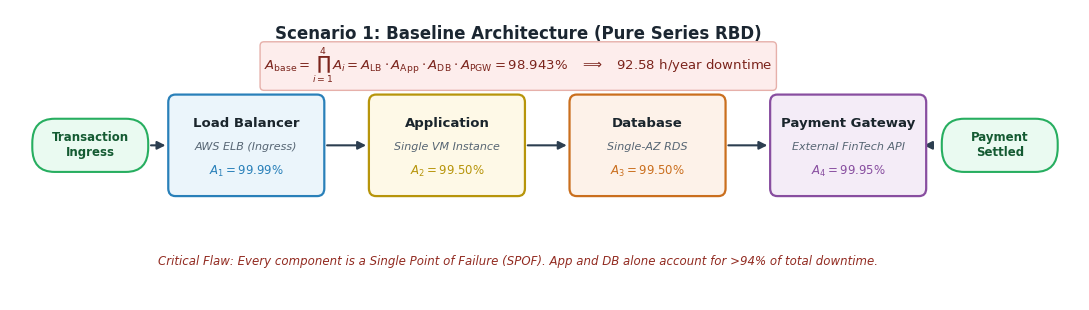

Write the Python code that produced this figure. (Note: this script raises an exception after producing the figure.)
"""
Reliability Block Diagram (RBD) Generator for Cloud Payment Architectures.

This module renders high-resolution publication-quality vector diagrams (PDF and
PNG >= 300 DPI) for the Systems Reliability Engineering project (Milestone 1, Issue #1).
"""

import os
from pathlib import Path
from typing import List, Optional, Tuple
import matplotlib.pyplot as plt
import matplotlib.patches as patches
from matplotlib.path import Path as MPath


def set_plot_style():
    """Configure matplotlib style for clean IEEE-grade publication diagrams."""
    plt.rcParams.update({
        "font.family": "sans-serif",
        "font.sans-serif": ["DejaVu Sans", "Helvetica", "Arial"],
        "mathtext.fontset": "dejavusans",
        "figure.autolayout": False,
        "axes.edgecolor": "#333333",
        "axes.linewidth": 0.8,
    })


def draw_block(
    ax,
    center_x: float,
    center_y: float,
    width: float,
    height: float,
    title: str,
    subtitle: str,
    availability_text: str,
    facecolor: str = "#EBF5FB",
    edgecolor: str = "#2980B9",
    corner_radius: float = 0.08,
):
    """Draw a single functional subsystem block with title, subtitle, and SLA metrics."""
    x0 = center_x - width / 2.0
    y0 = center_y - height / 2.0
    box = patches.FancyBboxPatch(
        (x0, y0),
        width,
        height,
        boxstyle=f"round,pad=0.0,rounding_size={corner_radius}",
        facecolor=facecolor,
        edgecolor=edgecolor,
        linewidth=1.6,
        zorder=3,
    )
    ax.add_patch(box)

    # Title
    ax.text(
        center_x,
        center_y + height * 0.22,
        title,
        ha="center",
        va="center",
        fontsize=9.5,
        fontweight="bold",
        color="#1A252C",
        zorder=4,
    )
    # Subtitle
    ax.text(
        center_x,
        center_y - height * 0.02,
        subtitle,
        ha="center",
        va="center",
        fontsize=8.0,
        fontstyle="italic",
        color="#566573",
        zorder=4,
    )
    # Availability text
    ax.text(
        center_x,
        center_y - height * 0.26,
        availability_text,
        ha="center",
        va="center",
        fontsize=8.5,
        fontweight="bold",
        color=edgecolor,
        zorder=4,
    )


def draw_terminal_node(
    ax,
    center_x: float,
    center_y: float,
    label: str,
    facecolor: str = "#EAFAF1",
    edgecolor: str = "#27AE60",
    width: float = 1.3,
    height: float = 0.55,
):
    """Draw transaction start/end boundary pill nodes."""
    x0 = center_x - width / 2.0
    y0 = center_y - height / 2.0
    box = patches.FancyBboxPatch(
        (x0, y0),
        width,
        height,
        boxstyle="round,pad=0.0,rounding_size=0.25",
        facecolor=facecolor,
        edgecolor=edgecolor,
        linewidth=1.5,
        zorder=3,
    )
    ax.add_patch(box)
    ax.text(
        center_x,
        center_y,
        label,
        ha="center",
        va="center",
        fontsize=8.5,
        fontweight="bold",
        color="#145A32",
        zorder=4,
    )


def draw_arrow(
    ax,
    x_start: float,
    y_start: float,
    x_end: float,
    y_end: float,
    color: str = "#2C3E50",
    lw: float = 1.5,
    arrow_size: float = 12,
):
    """Draw a directed flow connection between two points."""
    ax.annotate(
        "",
        xy=(x_end, y_end),
        xytext=(x_start, y_start),
        arrowprops=dict(
            arrowstyle="-|>",
            color=color,
            lw=lw,
            mutation_scale=arrow_size,
        ),
        zorder=2,
    )


def draw_branch_split(
    ax,
    x_in: float,
    y_in: float,
    x_branch: float,
    y_top: float,
    y_bottom: float,
    x_out_top: float,
    x_out_bottom: float,
    color: str = "#2C3E50",
    lw: float = 1.4,
):
    """Draw a 1-to-2 parallel branch splitting connection."""
    # Line from (x_in, y_in) to (x_branch, y_in)
    ax.plot([x_in, x_branch], [y_in, y_in], color=color, lw=lw, zorder=2)
    # Vertical distributor line from y_bottom to y_top
    ax.plot([x_branch, x_branch], [y_bottom, y_top], color=color, lw=lw, zorder=2)
    # Arrows to top and bottom target blocks
    draw_arrow(ax, x_branch, y_top, x_out_top, y_top, color=color, lw=lw)
    draw_arrow(ax, x_branch, y_bottom, x_out_bottom, y_bottom, color=color, lw=lw)


def draw_branch_join(
    ax,
    x_in_top: float,
    y_top: float,
    x_in_bottom: float,
    y_bottom: float,
    x_branch: float,
    y_out: float,
    x_out: float,
    y_out_end: Optional[float] = None,
    color: str = "#2C3E50",
    lw: float = 1.4,
):
    """Draw a 2-to-1 parallel branch recombining connection."""
    if y_out_end is None:
        y_out_end = y_out
    ax.plot([x_in_top, x_branch], [y_top, y_top], color=color, lw=lw, zorder=2)
    ax.plot([x_in_bottom, x_branch], [y_bottom, y_bottom], color=color, lw=lw, zorder=2)
    ax.plot([x_branch, x_branch], [y_bottom, y_top], color=color, lw=lw, zorder=2)
    draw_arrow(ax, x_branch, y_out, x_out, y_out_end, color=color, lw=lw)


def draw_rbd_scenario_1(output_dir: Optional[Path] = None) -> plt.Figure:
    """Generate high-resolution vector RBD for Scenario 1: Pure Series Baseline."""
    set_plot_style()
    fig, ax = plt.subplots(figsize=(11, 3.2), dpi=300)
    ax.set_xlim(-0.2, 11.8)
    ax.set_ylim(-0.8, 2.2)
    ax.axis("off")

    y_mid = 0.8
    block_w = 1.75
    block_h = 1.05

    # Title & Metric Banner
    ax.text(
        5.5,
        1.95,
        "Scenario 1: Baseline Architecture (Pure Series RBD)",
        ha="center",
        va="center",
        fontsize=12,
        fontweight="bold",
        color="#1B2631",
    )
    ax.text(
        5.5,
        1.62,
        r"$A_{\mathrm{base}} = \prod_{i=1}^4 A_i = A_{\mathrm{LB}} \cdot A_{\mathrm{App}} \cdot A_{\mathrm{DB}} \cdot A_{\mathrm{PGW}} = 98.943\% \quad \Longrightarrow \quad 92.58\ \mathrm{h/year\ downtime}$",
        ha="center",
        va="center",
        fontsize=9.5,
        color="#7B241C",
        bbox=dict(boxstyle="round,pad=0.3", facecolor="#FDEDEC", edgecolor="#E6B0AA", lw=1.0),
    )

    # Nodes
    # 1. Ingress
    draw_terminal_node(ax, 0.7, y_mid, "Transaction\nIngress")

    # 2. LB
    x_lb = 2.45
    draw_block(
        ax,
        x_lb,
        y_mid,
        block_w,
        block_h,
        "Load Balancer",
        "AWS ELB (Ingress)",
        r"$A_1 = 99.99\%$",
        facecolor="#EBF5FB",
        edgecolor="#2980B9",
    )

    # 3. App
    x_app = 4.7
    draw_block(
        ax,
        x_app,
        y_mid,
        block_w,
        block_h,
        "Application",
        "Single VM Instance",
        r"$A_2 = 99.50\%$",
        facecolor="#FEF9E7",
        edgecolor="#B7950B",
    )

    # 4. DB
    x_db = 6.95
    draw_block(
        ax,
        x_db,
        y_mid,
        block_w,
        block_h,
        "Database",
        "Single-AZ RDS",
        r"$A_3 = 99.50\%$",
        facecolor="#FDF2E9",
        edgecolor="#CA6F1E",
    )

    # 5. PGW
    x_pgw = 9.2
    draw_block(
        ax,
        x_pgw,
        y_mid,
        block_w,
        block_h,
        "Payment Gateway",
        "External FinTech API",
        r"$A_4 = 99.95\%$",
        facecolor="#F4ECF7",
        edgecolor="#884EA0",
    )

    # 6. Egress
    draw_terminal_node(ax, 10.9, y_mid, "Payment\nSettled", facecolor="#EAFAF1", edgecolor="#27AE60")

    # Arrows
    draw_arrow(ax, 1.35, y_mid, x_lb - block_w / 2.0, y_mid)
    draw_arrow(ax, x_lb + block_w / 2.0, y_mid, x_app - block_w / 2.0, y_mid)
    draw_arrow(ax, x_app + block_w / 2.0, y_mid, x_db - block_w / 2.0, y_mid)
    draw_arrow(ax, x_db + block_w / 2.0, y_mid, x_pgw - block_w / 2.0, y_mid)
    draw_arrow(ax, x_pgw + block_w / 2.0, y_mid, 10.05, y_mid)

    # Single Point of Failure (SPOF) markers
    ax.text(
        5.5,
        -0.4,
        "Critical Flaw: Every component is a Single Point of Failure (SPOF). App and DB alone account for >94% of total downtime.",
        ha="center",
        va="center",
        fontsize=8.5,
        fontstyle="italic",
        color="#922B21",
    )

    plt.tight_layout()
    _save_figure(fig, "rbd_scenario_1", output_dir)
    return fig


def draw_rbd_scenario_2(output_dir: Optional[Path] = None) -> plt.Figure:
    """Generate high-resolution vector RBD for Scenario 2: Multi-AZ Series-Parallel."""
    set_plot_style()
    fig, ax = plt.subplots(figsize=(11.5, 4.6), dpi=300)
    ax.set_xlim(-0.2, 11.8)
    ax.set_ylim(-1.4, 2.9)
    ax.axis("off")

    y_mid = 0.7
    y_top = 1.35
    y_bottom = 0.05
    block_w = 1.6
    block_h = 0.85

    # Title & Banner
    ax.text(
        5.7,
        2.65,
        "Scenario 2: Multi-AZ Redundant Architecture (Series-Parallel RBD)",
        ha="center",
        va="center",
        fontsize=12,
        fontweight="bold",
        color="#1B2631",
    )
    ax.text(
        5.7,
        2.30,
        r"$A_{\mathrm{red}} = A_1 \cdot A_{2,\mathrm{red}} \cdot A_{3,\mathrm{red}} \cdot A_4 = 99.880\% \quad \Longrightarrow \quad 10.51\ \mathrm{h/year\ downtime}\ (-88.6\%\ \mathrm{vs.\ baseline})$",
        ha="center",
        va="center",
        fontsize=9.5,
        color="#1E8449",
        bbox=dict(boxstyle="round,pad=0.3", facecolor="#EAFAF1", edgecolor="#A9DFBF", lw=1.0),
    )

    # 1. Ingress
    draw_terminal_node(ax, 0.7, y_mid, "Transaction\nIngress")

    # 2. LB
    x_lb = 2.1
    draw_block(
        ax,
        x_lb,
        y_mid,
        1.45,
        0.95,
        "Load Balancer",
        "AWS ELB Multi-AZ",
        r"$A_1 = 99.99\%$",
        facecolor="#EBF5FB",
        edgecolor="#2980B9",
    )
    draw_arrow(ax, 1.35, y_mid, x_lb - 1.45 / 2.0, y_mid)

    # Multi-AZ Bounding Box for App Tier
    app_box = patches.FancyBboxPatch(
        (3.35, -0.65),
        2.3,
        2.7,
        boxstyle="round,pad=0.08,rounding_size=0.15",
        facecolor="#F4F6F6",
        edgecolor="#27AE60",
        linestyle="--",
        linewidth=1.2,
        zorder=1,
    )
    ax.add_patch(app_box)
    ax.text(
        4.5,
        1.95,
        "Application Tier (Multi-AZ)\n" + r"$A_{2,\mathrm{red}} = 99.99\%$",
        ha="center",
        va="center",
        fontsize=8.5,
        fontweight="bold",
        color="#1E8449",
    )

    # App Parallel Nodes
    x_app = 4.5
    draw_block(
        ax,
        x_app,
        y_top,
        block_w,
        block_h,
        "App Node 1",
        "Zone A (Active)",
        r"$A_2 = 99.50\%$",
        facecolor="#E8F8F5",
        edgecolor="#27AE60",
    )
    draw_block(
        ax,
        x_app,
        y_bottom,
        block_w,
        block_h,
        "App Node 2",
        "Zone B (Active)",
        r"$A_2 = 99.50\%$",
        facecolor="#E8F8F5",
        edgecolor="#27AE60",
    )

    # Multi-AZ Bounding Box for DB Tier
    db_box = patches.FancyBboxPatch(
        (6.3, -0.65),
        2.3,
        2.7,
        boxstyle="round,pad=0.08,rounding_size=0.15",
        facecolor="#F4F6F6",
        edgecolor="#D35400",
        linestyle="--",
        linewidth=1.2,
        zorder=1,
    )
    ax.add_patch(db_box)
    ax.text(
        7.45,
        1.95,
        "Database Tier (Multi-AZ HA)\n" + r"$A_{3,\mathrm{red}} = 99.95\%$",
        ha="center",
        va="center",
        fontsize=8.5,
        fontweight="bold",
        color="#BA4A00",
    )

    # DB Parallel Nodes
    x_db = 7.45
    draw_block(
        ax,
        x_db,
        y_top,
        block_w,
        block_h,
        "Primary DB",
        "Zone A (Read/Write)",
        r"$A_3 = 99.50\%$",
        facecolor="#FEF5E7",
        edgecolor="#D35400",
    )
    draw_block(
        ax,
        x_db,
        y_bottom,
        block_w,
        block_h,
        "Sync Standby DB",
        "Zone B (Hot Failover)",
        r"$A_3 = 99.50\%$",
        facecolor="#FEF5E7",
        edgecolor="#D35400",
    )

    # 4. PGW
    x_pgw = 9.85
    draw_block(
        ax,
        x_pgw,
        y_mid,
        1.55,
        0.95,
        "Payment Gateway",
        "Single Provider API",
        r"$A_4 = 99.95\%$",
        facecolor="#F4ECF7",
        edgecolor="#884EA0",
    )

    # 5. Egress
    draw_terminal_node(ax, 11.2, y_mid, "Payment\nSettled", facecolor="#EAFAF1", edgecolor="#27AE60", width=1.1)

    # Connections
    # LB -> App (split)
    draw_branch_split(ax, x_lb + 1.45 / 2.0, y_mid, 3.45, y_top, y_bottom, x_app - block_w / 2.0, x_app - block_w / 2.0)

    # App -> DB (recombine & cross-feed)
    draw_branch_join(ax, x_app + block_w / 2.0, y_top, x_app + block_w / 2.0, y_bottom, 5.5, y_mid, 5.8, y_mid)
    draw_branch_split(ax, 5.8, y_mid, 6.4, y_top, y_bottom, x_db - block_w / 2.0, x_db - block_w / 2.0)

    # DB -> PGW (join)
    draw_branch_join(ax, x_db + block_w / 2.0, y_top, x_db + block_w / 2.0, y_bottom, 8.85, y_mid, x_pgw - 1.55 / 2.0, y_mid)

    # PGW -> Egress
    draw_arrow(ax, x_pgw + 1.55 / 2.0, y_mid, 10.65, y_mid)

    # Note on bottleneck transition
    ax.text(
        5.7,
        -1.05,
        "Bottleneck Shift: With internal tiers redundant, the external Payment Gateway (PGW) becomes the dominant single point of failure (4.38 h/yr).",
        ha="center",
        va="center",
        fontsize=8.5,
        fontstyle="italic",
        color="#7D6608",
    )

    plt.tight_layout()
    _save_figure(fig, "rbd_scenario_2", output_dir)
    return fig


def draw_rbd_scenario_3(output_dir: Optional[Path] = None) -> plt.Figure:
    """Generate high-resolution vector RBD for Scenario 3: Multi-Gateway Expansion."""
    set_plot_style()
    fig, ax = plt.subplots(figsize=(12.0, 4.8), dpi=300)
    ax.set_xlim(-0.2, 12.2)
    ax.set_ylim(-1.5, 2.9)
    ax.axis("off")

    y_mid = 0.7
    y_top = 1.35
    y_bottom = 0.05
    block_w = 1.55
    block_h = 0.85

    # Title & Banner
    ax.text(
        6.0,
        2.65,
        "Scenario 3: Multi-Gateway Expansion Architecture (End-to-End Fault Tolerance)",
        ha="center",
        va="center",
        fontsize=12,
        fontweight="bold",
        color="#1B2631",
    )
    ax.text(
        6.0,
        2.30,
        r"$A_{\mathrm{scen3}} = A_1 \cdot A_{2,\mathrm{red}} \cdot A_{3,\mathrm{red}} \cdot A_{4,\mathrm{red}} = 99.930\% \quad \Longrightarrow \quad 6.13\ \mathrm{h/year\ downtime}\ (-93.4\%\ \mathrm{vs.\ baseline})$",
        ha="center",
        va="center",
        fontsize=9.5,
        color="#154360",
        bbox=dict(boxstyle="round,pad=0.3", facecolor="#EBF5FB", edgecolor="#AED6F1", lw=1.0),
    )

    # 1. Ingress
    draw_terminal_node(ax, 0.65, y_mid, "Transaction\nIngress")

    # 2. LB
    x_lb = 1.95
    draw_block(
        ax,
        x_lb,
        y_mid,
        1.35,
        0.95,
        "Load Balancer",
        "AWS ELB Ingress",
        r"$A_1 = 99.99\%$",
        facecolor="#EBF5FB",
        edgecolor="#2980B9",
    )
    draw_arrow(ax, 1.30, y_mid, x_lb - 1.35 / 2.0, y_mid)

    # App Tier Bounding Box
    app_box = patches.FancyBboxPatch(
        (3.05, -0.65),
        2.1,
        2.7,
        boxstyle="round,pad=0.08,rounding_size=0.15",
        facecolor="#F4F6F6",
        edgecolor="#27AE60",
        linestyle="--",
        linewidth=1.2,
        zorder=1,
    )
    ax.add_patch(app_box)
    ax.text(
        4.1,
        1.95,
        "App Tier (Multi-AZ)\n" + r"$A_{2,\mathrm{red}} = 99.99\%$",
        ha="center",
        va="center",
        fontsize=8.5,
        fontweight="bold",
        color="#1E8449",
    )

    # App Nodes
    x_app = 4.1
    draw_block(ax, x_app, y_top, block_w, block_h, "App Node 1", "Zone A (Active)", r"$A_2 = 99.50\%$", facecolor="#E8F8F5", edgecolor="#27AE60")
    draw_block(ax, x_app, y_bottom, block_w, block_h, "App Node 2", "Zone B (Active)", r"$A_2 = 99.50\%$", facecolor="#E8F8F5", edgecolor="#27AE60")

    # DB Tier Bounding Box
    db_box = patches.FancyBboxPatch(
        (5.7, -0.65),
        2.1,
        2.7,
        boxstyle="round,pad=0.08,rounding_size=0.15",
        facecolor="#F4F6F6",
        edgecolor="#D35400",
        linestyle="--",
        linewidth=1.2,
        zorder=1,
    )
    ax.add_patch(db_box)
    ax.text(
        6.75,
        1.95,
        "DB Tier (Multi-AZ HA)\n" + r"$A_{3,\mathrm{red}} = 99.95\%$",
        ha="center",
        va="center",
        fontsize=8.5,
        fontweight="bold",
        color="#BA4A00",
    )

    # DB Nodes
    x_db = 6.75
    draw_block(ax, x_db, y_top, block_w, block_h, "Primary DB", "Zone A (Sync)", r"$A_3 = 99.50\%$", facecolor="#FEF5E7", edgecolor="#D35400")
    draw_block(ax, x_db, y_bottom, block_w, block_h, "Replica DB", "Zone B (Standby)", r"$A_3 = 99.50\%$", facecolor="#FEF5E7", edgecolor="#D35400")

    # Payment Gateway Tier Bounding Box
    pgw_box = patches.FancyBboxPatch(
        (8.35, -0.65),
        2.2,
        2.7,
        boxstyle="round,pad=0.08,rounding_size=0.15",
        facecolor="#F4F6F6",
        edgecolor="#884EA0",
        linestyle="--",
        linewidth=1.2,
        zorder=1,
    )
    ax.add_patch(pgw_box)
    ax.text(
        9.45,
        1.95,
        "PGW Tier (Multi-Gateway)\n" + r"$A_{4,\mathrm{red}} = 99.999975\%$",
        ha="center",
        va="center",
        fontsize=8.5,
        fontweight="bold",
        color="#6C3483",
    )

    # PGW Parallel Nodes
    x_pgw = 9.45
    draw_block(
        ax,
        x_pgw,
        y_top,
        block_w,
        block_h,
        "Gateway A",
        "Primary (e.g. Stripe)",
        r"$A_4 = 99.95\%$",
        facecolor="#F4ECF7",
        edgecolor="#884EA0",
    )
    draw_block(
        ax,
        x_pgw,
        y_bottom,
        block_w,
        block_h,
        "Gateway B",
        "Secondary (Adyen)",
        r"$A_4 = 99.95\%$",
        facecolor="#F4ECF7",
        edgecolor="#884EA0",
    )

    # Egress
    draw_terminal_node(ax, 11.65, y_mid, "Payment\nSettled", facecolor="#EAFAF1", edgecolor="#27AE60", width=1.0)

    # Connections
    # LB -> App
    draw_branch_split(ax, x_lb + 1.35 / 2.0, y_mid, 3.15, y_top, y_bottom, x_app - block_w / 2.0, x_app - block_w / 2.0)
    # App -> DB
    draw_branch_join(ax, x_app + block_w / 2.0, y_top, x_app + block_w / 2.0, y_bottom, 5.0, y_mid, 5.25, y_mid)
    draw_branch_split(ax, 5.25, y_mid, 5.8, y_top, y_bottom, x_db - block_w / 2.0, x_db - block_w / 2.0)
    # DB -> PGW
    draw_branch_join(ax, x_db + block_w / 2.0, y_top, x_db + block_w / 2.0, y_bottom, 7.65, y_mid, 7.9, y_mid)
    draw_branch_split(ax, 7.9, y_mid, 8.45, y_top, y_bottom, x_pgw - block_w / 2.0, x_pgw - block_w / 2.0)
    # PGW -> Egress
    draw_branch_join(ax, x_pgw + block_w / 2.0, y_top, x_pgw + block_w / 2.0, y_bottom, 10.85, y_mid, 11.15, y_mid)

    # Footnote
    ax.text(
        6.0,
        -1.15,
        "Architectural Peak: Dual external gateway routing reduces annual third-party downtime to 0.002 h/year (approx. 8 seconds/year).",
        ha="center",
        va="center",
        fontsize=8.5,
        fontstyle="italic",
        color="#154360",
    )

    plt.tight_layout()
    _save_figure(fig, "rbd_scenario_3", output_dir)
    return fig


def draw_rbd_comparison_all(output_dir: Optional[Path] = None) -> plt.Figure:
    """Generate a combined 3-panel comparative RBD diagram for paper/presentation."""
    set_plot_style()
    fig, axes = plt.subplots(3, 1, figsize=(12.5, 11.0), dpi=300)

    # We reuse the logic for subplots
    ax1, ax2, ax3 = axes

    # --- Panel 1: Scenario 1 ---
    ax1.set_xlim(-0.2, 11.4)
    ax1.set_ylim(-0.7, 1.8)
    ax1.axis("off")
    y_mid = 0.5
    block_w = 1.7
    block_h = 0.95

    ax1.text(0.0, 1.55, "(a) Scenario 1: Baseline Architecture (Pure Series)", fontsize=11, fontweight="bold", color="#1B2631")
    ax1.text(11.2, 1.55, r"$A_{\mathrm{base}} = 98.943\% \ (92.58\ \mathrm{h/yr})$", ha="right", fontsize=10, fontweight="bold", color="#7B241C")

    draw_terminal_node(ax1, 0.7, y_mid, "Ingress")
    draw_block(ax1, 2.35, y_mid, block_w, block_h, "Load Balancer", "AWS ELB Ingress", r"$A_1 = 99.99\%$", facecolor="#EBF5FB", edgecolor="#2980B9")
    draw_block(ax1, 4.6, y_mid, block_w, block_h, "Application", "Single VM Instance", r"$A_2 = 99.50\%$", facecolor="#FEF9E7", edgecolor="#B7950B")
    draw_block(ax1, 6.85, y_mid, block_w, block_h, "Database", "Single-AZ RDS", r"$A_3 = 99.50\%$", facecolor="#FDF2E9", edgecolor="#CA6F1E")
    draw_block(ax1, 9.1, y_mid, block_w, block_h, "Payment Gateway", "Single FinTech API", r"$A_4 = 99.95\%$", facecolor="#F4ECF7", edgecolor="#884EA0")
    draw_terminal_node(ax1, 10.65, y_mid, "Settled", facecolor="#EAFAF1", edgecolor="#27AE60", width=1.1)

    draw_arrow(ax1, 1.35, y_mid, 2.35 - block_w / 2.0, y_mid)
    draw_arrow(ax1, 2.35 + block_w / 2.0, y_mid, 4.6 - block_w / 2.0, y_mid)
    draw_arrow(ax1, 4.6 + block_w / 2.0, y_mid, 6.85 - block_w / 2.0, y_mid)
    draw_arrow(ax1, 6.85 + block_w / 2.0, y_mid, 9.1 - block_w / 2.0, y_mid)
    draw_arrow(ax1, 9.1 + block_w / 2.0, y_mid, 10.1, y_mid)

    # --- Panel 2: Scenario 2 ---
    ax2.set_xlim(-0.2, 11.4)
    ax2.set_ylim(-1.1, 2.2)
    ax2.axis("off")
    y_m = 0.55
    y_t = 1.15
    y_b = -0.05
    bw = 1.5
    bh = 0.75

    ax2.text(0.0, 1.95, "(b) Scenario 2: Multi-AZ Series-Parallel Architecture", fontsize=11, fontweight="bold", color="#1B2631")
    ax2.text(11.2, 1.95, r"$A_{\mathrm{red}} = 99.880\% \ (10.51\ \mathrm{h/yr},\ -88.6\%)$", ha="right", fontsize=10, fontweight="bold", color="#1E8449")

    draw_terminal_node(ax2, 0.7, y_m, "Ingress")
    draw_block(ax2, 2.1, y_m, 1.4, 0.85, "Load Balancer", "AWS ELB Multi-AZ", r"$A_1 = 99.99\%$", facecolor="#EBF5FB", edgecolor="#2980B9")
    draw_arrow(ax2, 1.35, y_m, 2.1 - 1.4 / 2.0, y_m)

    # App tier box
    app_box = patches.FancyBboxPatch((3.25, -0.65), 2.1, 2.4, boxstyle="round,pad=0.05,rounding_size=0.12", facecolor="#F4F6F6", edgecolor="#27AE60", linestyle="--", linewidth=1.1, zorder=1)
    ax2.add_patch(app_box)
    ax2.text(4.3, 1.6, "App Tier (" + r"$A_{2,\mathrm{red}} = 99.99\%$)", ha="center", fontsize=8.0, fontweight="bold", color="#1E8449")
    draw_block(ax2, 4.3, y_t, bw, bh, "App Node 1", "Zone A (Active)", r"$A_2 = 99.50\%$", facecolor="#E8F8F5", edgecolor="#27AE60")
    draw_block(ax2, 4.3, y_b, bw, bh, "App Node 2", "Zone B (Active)", r"$A_2 = 99.50\%$", facecolor="#E8F8F5", edgecolor="#27AE60")

    # DB tier box
    db_box = patches.FancyBboxPatch((5.95, -0.65), 2.1, 2.4, boxstyle="round,pad=0.05,rounding_size=0.12", facecolor="#F4F6F6", edgecolor="#D35400", linestyle="--", linewidth=1.1, zorder=1)
    ax2.add_patch(db_box)
    ax2.text(7.0, 1.6, "DB Tier (" + r"$A_{3,\mathrm{red}} = 99.95\%$)", ha="center", fontsize=8.0, fontweight="bold", color="#BA4A00")
    draw_block(ax2, 7.0, y_t, bw, bh, "Primary DB", "Zone A (Sync)", r"$A_3 = 99.50\%$", facecolor="#FEF5E7", edgecolor="#D35400")
    draw_block(ax2, 7.0, y_b, bw, bh, "Replica DB", "Zone B (Standby)", r"$A_3 = 99.50\%$", facecolor="#FEF5E7", edgecolor="#D35400")

    draw_block(ax2, 9.35, y_m, 1.5, 0.85, "Payment Gateway", "Single Provider API", r"$A_4 = 99.95\%$", facecolor="#F4ECF7", edgecolor="#884EA0")
    draw_terminal_node(ax2, 10.7, y_m, "Settled", facecolor="#EAFAF1", edgecolor="#27AE60", width=1.1)

    draw_branch_split(ax2, 2.1 + 1.4 / 2.0, y_m, 3.35, y_t, y_b, 4.3 - bw / 2.0, 4.3 - bw / 2.0)
    draw_branch_join(ax2, 4.3 + bw / 2.0, y_t, 4.3 + bw / 2.0, y_b, 5.25, y_m, 5.5, y_m)
    draw_branch_split(ax2, 5.5, y_m, 6.05, y_t, y_b, 7.0 - bw / 2.0, 7.0 - bw / 2.0)
    draw_branch_join(ax2, 7.0 + bw / 2.0, y_t, 7.0 + bw / 2.0, y_b, 8.25, y_m, 9.35 - 1.5 / 2.0, y_m)
    draw_arrow(ax2, 9.35 + 1.5 / 2.0, y_m, 10.15, y_m)

    # --- Panel 3: Scenario 3 ---
    ax3.set_xlim(-0.2, 11.4)
    ax3.set_ylim(-1.1, 2.2)
    ax3.axis("off")

    ax3.text(0.0, 1.95, "(c) Scenario 3: Multi-Gateway Expansion (Full Redundancy)", fontsize=11, fontweight="bold", color="#1B2631")
    ax3.text(11.2, 1.95, r"$A_{\mathrm{scen3}} = 99.930\% \ (6.13\ \mathrm{h/yr},\ -93.4\%)$", ha="right", fontsize=10, fontweight="bold", color="#154360")

    bw3 = 1.4
    draw_terminal_node(ax3, 0.6, y_m, "Ingress", width=1.0)
    draw_block(ax3, 1.8, y_m, 1.25, 0.85, "Load Balancer", "AWS ELB Ingress", r"$A_1 = 99.99\%$", facecolor="#EBF5FB", edgecolor="#2980B9")
    draw_arrow(ax3, 1.1, y_m, 1.8 - 1.25 / 2.0, y_m)

    # App
    app_b3 = patches.FancyBboxPatch((2.85, -0.65), 1.95, 2.4, boxstyle="round,pad=0.05,rounding_size=0.12", facecolor="#F4F6F6", edgecolor="#27AE60", linestyle="--", linewidth=1.1, zorder=1)
    ax3.add_patch(app_b3)
    ax3.text(3.82, 1.6, "App Tier (" + r"$A_{2,\mathrm{red}} = 99.99\%$)", ha="center", fontsize=7.5, fontweight="bold", color="#1E8449")
    draw_block(ax3, 3.82, y_t, bw3, bh, "App Node 1", "Zone A (Active)", r"$A_2 = 99.50\%$", facecolor="#E8F8F5", edgecolor="#27AE60")
    draw_block(ax3, 3.82, y_b, bw3, bh, "App Node 2", "Zone B (Active)", r"$A_2 = 99.50\%$", facecolor="#E8F8F5", edgecolor="#27AE60")

    # DB
    db_b3 = patches.FancyBboxPatch((5.25, -0.65), 1.95, 2.4, boxstyle="round,pad=0.05,rounding_size=0.12", facecolor="#F4F6F6", edgecolor="#D35400", linestyle="--", linewidth=1.1, zorder=1)
    ax3.add_patch(db_b3)
    ax3.text(6.22, 1.6, "DB Tier (" + r"$A_{3,\mathrm{red}} = 99.95\%$)", ha="center", fontsize=7.5, fontweight="bold", color="#BA4A00")
    draw_block(ax3, 6.22, y_t, bw3, bh, "Primary DB", "Zone A (Sync)", r"$A_3 = 99.50\%$", facecolor="#FEF5E7", edgecolor="#D35400")
    draw_block(ax3, 6.22, y_b, bw3, bh, "Replica DB", "Zone B (Standby)", r"$A_3 = 99.50\%$", facecolor="#FEF5E7", edgecolor="#D35400")

    # PGW
    pgw_b3 = patches.FancyBboxPatch((7.65, -0.65), 2.05, 2.4, boxstyle="round,pad=0.05,rounding_size=0.12", facecolor="#F4F6F6", edgecolor="#884EA0", linestyle="--", linewidth=1.1, zorder=1)
    ax3.add_patch(pgw_b3)
    ax3.text(8.67, 1.6, "PGW Tier (" + r"$A_{4,\mathrm{red}} = 99.999975\%$)", ha="center", fontsize=7.5, fontweight="bold", color="#6C3483")
    draw_block(ax3, 8.67, y_t, bw3, bh, "Gateway A", "Primary (Stripe)", r"$A_4 = 99.95\%$", facecolor="#F4ECF7", edgecolor="#884EA0")
    draw_block(ax3, 8.67, y_b, bw3, bh, "Gateway B", "Secondary (Adyen)", r"$A_4 = 99.95\%$", facecolor="#F4ECF7", edgecolor="#884EA0")

    draw_terminal_node(ax3, 10.7, y_m, "Settled", facecolor="#EAFAF1", edgecolor="#27AE60", width=1.0)

    draw_branch_split(ax3, 1.8 + 1.25 / 2.0, y_m, 2.95, y_t, y_b, 3.82 - bw3 / 2.0, 3.82 - bw3 / 2.0)
    draw_branch_join(ax3, 3.82 + bw3 / 2.0, y_t, 3.82 + bw3 / 2.0, y_b, 4.65, y_m, 4.85, y_m)
    draw_branch_split(ax3, 4.85, y_m, 5.35, y_t, y_b, 6.22 - bw3 / 2.0, 6.22 - bw3 / 2.0)
    draw_branch_join(ax3, 6.22 + bw3 / 2.0, y_t, 6.22 + bw3 / 2.0, y_b, 7.05, y_m, 7.25, y_m)
    draw_branch_split(ax3, 7.25, y_m, 7.75, y_t, y_b, 8.67 - bw3 / 2.0, 8.67 - bw3 / 2.0)
    draw_branch_join(ax3, 8.67 + bw3 / 2.0, y_t, 8.67 + bw3 / 2.0, y_b, 9.95, y_m, 10.2, y_m)

    plt.tight_layout()
    _save_figure(fig, "rbd_comparison_all", output_dir)
    return fig


def _save_figure(fig: plt.Figure, basename: str, output_dir: Optional[Path] = None):
    """Save figure to PDF and PNG (300 DPI) in specified and default directories."""
    target_dirs = []
    if output_dir is not None:
        target_dirs.append(Path(output_dir))
    else:
        # Default location in reports/figures/
        repo_root = Path(__file__).resolve().parent.parent.parent
        target_dirs.append(repo_root / "reports" / "figures")

    for directory in target_dirs:
        directory.mkdir(parents=True, exist_ok=True)
        pdf_path = directory / f"{basename}.pdf"
        png_path = directory / f"{basename}.png"
        fig.savefig(pdf_path, format="pdf", bbox_inches="tight")
        fig.savefig(png_path, format="png", dpi=300, bbox_inches="tight")
        print(f"Saved: {pdf_path} and {png_path}")


def generate_all_rbd_diagrams():
    """Generate all RBD figures for Scenarios 1, 2, 3, and comparison."""
    print("Generating RBD diagrams for all scenarios...")
    fig1 = draw_rbd_scenario_1()
    plt.close(fig1)

    fig2 = draw_rbd_scenario_2()
    plt.close(fig2)

    fig3 = draw_rbd_scenario_3()
    plt.close(fig3)

    fig_all = draw_rbd_comparison_all()
    plt.close(fig_all)
    print("All RBD diagrams successfully generated!")


if __name__ == "__main__":
    generate_all_rbd_diagrams()
